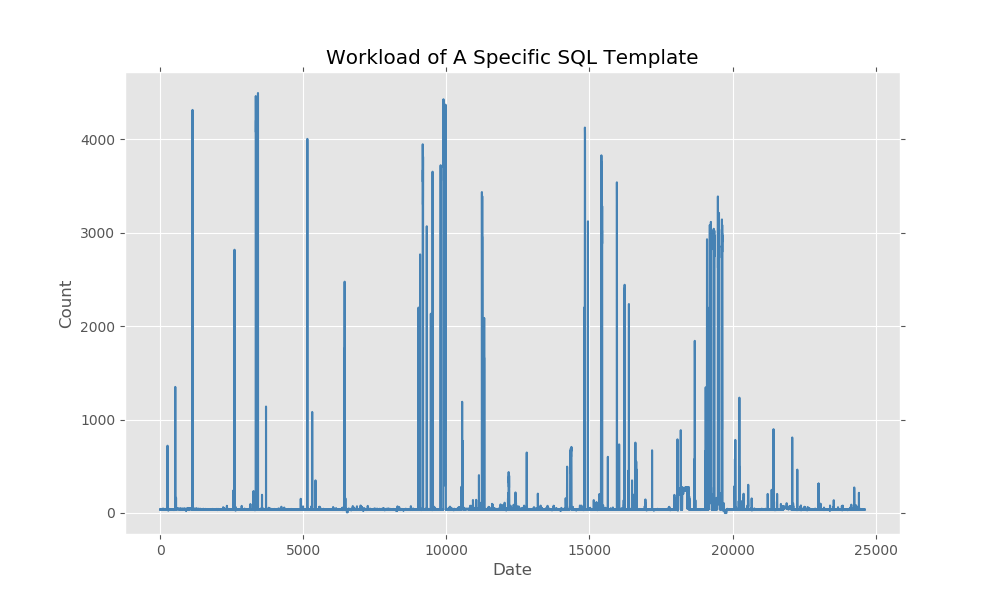

Source data for this figure (header and first rows):
2019-01-01 00:10:00, 38
2019-01-01 00:20:00, 38
2019-01-01 00:30:00, 39
2019-01-01 00:40:00, 37
2019-01-01 00:50:00, 38
2019-01-01 01:00:00, 37
2019-01-01 01:10:00, 36
2019-01-01 01:20:00, 38
2019-01-01 01:30:00, 37
2019-01-01 01:40:00, 39
2019-01-01 01:50:00, 36
2019-01-01 02:00:00, 40
2019-01-01 02:10:00, 37
2019-01-01 02:20:00, 36
2019-01-01 02:30:00, 39
2019-01-01 02:40:00, 38
2019-01-01 02:50:00, 38
2019-01-01 03:00:00, 38
2019-01-01 03:10:00, 37
2019-01-01 03:20:00, 36
2019-01-01 03:30:00, 44
2019-01-01 03:40:00, 38
2019-01-01 03:50:00, 37
2019-01-01 04:00:00, 37
2019-01-01 04:10:00, 38
2019-01-01 04:20:00, 39
2019-01-01 04:30:00, 36
2019-01-01 04:40:00, 41
2019-01-01 04:50:00, 42
2019-01-01 05:00:00, 40
2019-01-01 05:10:00, 37
2019-01-01 05:20:00, 40
2019-01-01 05:30:00, 41
2019-01-01 05:40:00, 39
2019-01-01 05:50:00, 38
2019-01-01 06:00:00, 39
2019-01-01 06:10:00, 39
2019-01-01 06:20:00, 39
2019-01-01 06:30:00, 38
2019-01-01 06:40:00, 42
2019-01-01 06:50:00, 38
2019-01-01 07:00:00, 38
2019-01-01 07:10:00, 40
2019-01-01 07:20:00, 40
2019-01-01 07:30:00, 40
2019-01-01 07:40:00, 38
2019-01-01 07:50:00, 38
2019-01-01 08:00:00, 38
2019-01-01 08:10:00, 37
2019-01-01 08:20:00, 38
2019-01-01 08:30:00, 39
2019-01-01 08:40:00, 40
2019-01-01 08:50:00, 39
2019-01-01 09:00:00, 39
2019-01-01 09:10:00, 38
2019-01-01 09:20:00, 38
2019-01-01 09:30:00, 36
2019-01-01 09:40:00, 38
2019-01-01 09:50:00, 37
2019-01-01 10:00:00, 39
2019-01-01 10:10:00, 37
... 24,562 more rows
